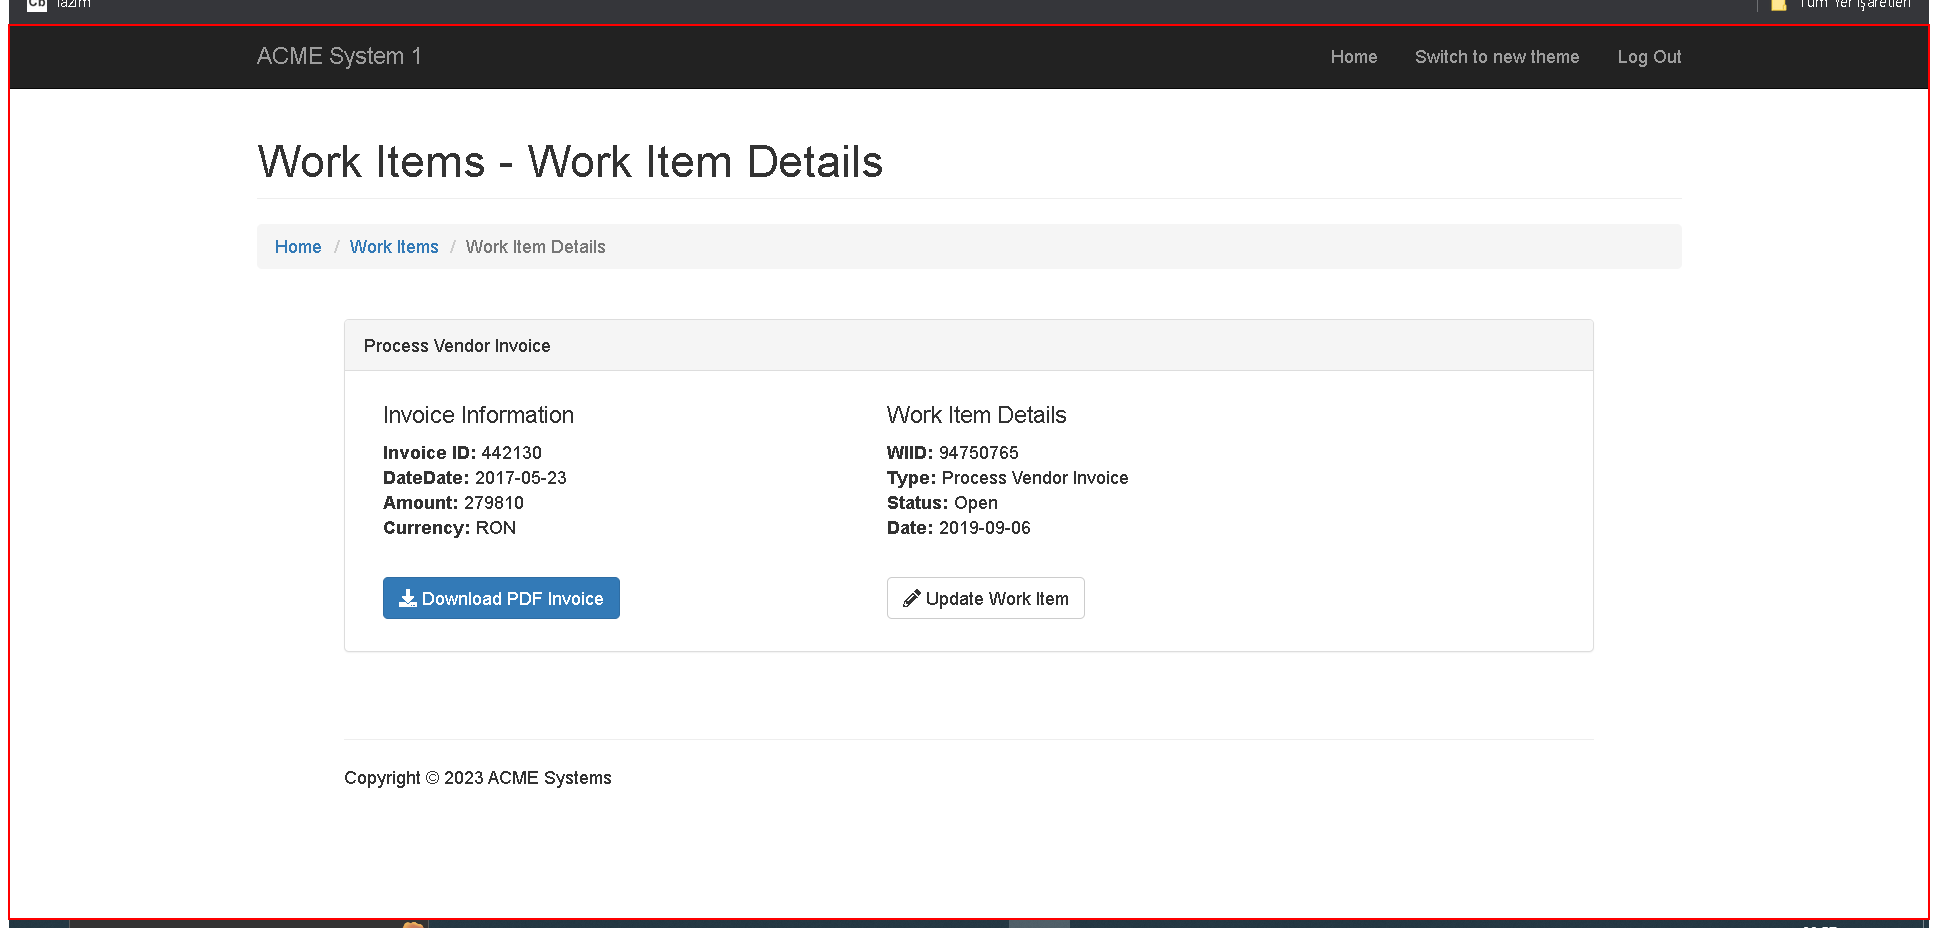
Workflow: NavigateToSpecificWorkItem

Step 1: Activate 'BODY' on the page in window 'ACME System 1*' (chrome.exe)
